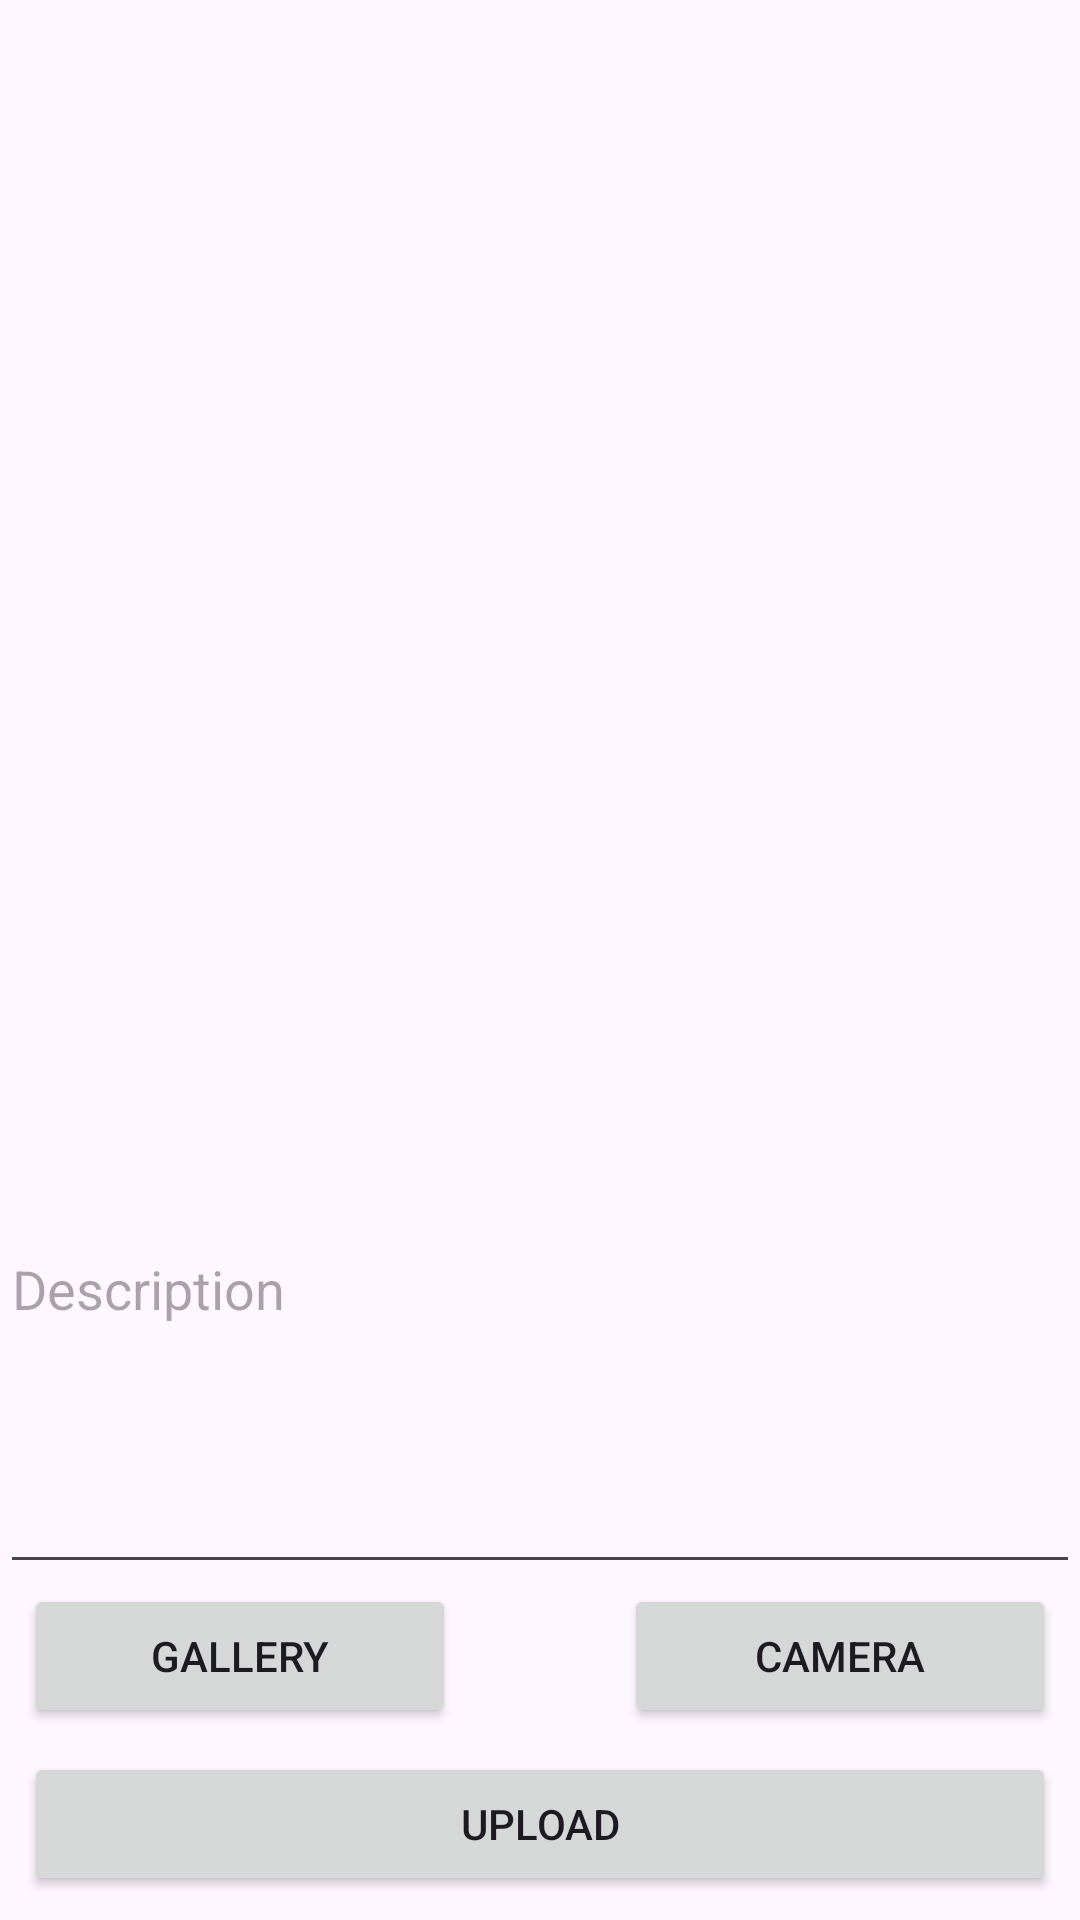

The Android layout XML behind this screen, and the referenced resources:
<!-- AndroidManifest.xml: application theme Theme.SubmissionStoryApp -->
<!-- res/layout/activity_add_story.xml -->
<?xml version="1.0" encoding="utf-8"?>
<androidx.constraintlayout.widget.ConstraintLayout xmlns:android="http://schemas.android.com/apk/res/android"
    xmlns:app="http://schemas.android.com/apk/res-auto"
    xmlns:tools="http://schemas.android.com/tools"
    android:layout_width="match_parent"
    android:layout_height="match_parent"
    tools:context=".view.addstory.AddStoryActivity">
    <com.google.android.material.progressindicator.LinearProgressIndicator
        android:id="@+id/progressIndicator"
        android:layout_width="match_parent"
        android:layout_height="wrap_content"
        android:indeterminate="true"
        android:visibility="gone"
        app:layout_constraintEnd_toEndOf="parent"
        app:layout_constraintStart_toStartOf="parent"
        app:layout_constraintTop_toTopOf="parent" />

    <ImageView
        android:id="@+id/previewImageView"
        android:layout_width="0dp"
        android:layout_height="0dp"
        android:layout_marginStart="8dp"
        android:layout_marginTop="8dp"
        android:layout_marginEnd="8dp"
        app:layout_constraintBottom_toTopOf="@+id/editTextText"
        app:layout_constraintEnd_toEndOf="parent"
        app:layout_constraintStart_toStartOf="parent"
        app:layout_constraintTop_toTopOf="parent"
        app:srcCompat="@drawable/ic_place_holder" />

    <Button
        android:id="@+id/cameraButton"
        android:layout_width="0dp"
        android:layout_height="wrap_content"
        android:layout_marginStart="56dp"
        android:layout_marginEnd="8dp"
        android:layout_marginBottom="8dp"
        android:text="@string/camera"
        app:layout_constraintBottom_toTopOf="@+id/uploadButton"
        app:layout_constraintEnd_toEndOf="parent"
        app:layout_constraintStart_toEndOf="@+id/galleryButton" />

    <Button
        android:id="@+id/galleryButton"
        android:layout_width="0dp"
        android:layout_height="wrap_content"
        android:layout_marginStart="8dp"
        android:elevation="2dp"
        android:scaleType="fitCenter"
        android:text="@string/gallery"
        app:layout_constraintBottom_toBottomOf="@+id/cameraButton"
        app:layout_constraintEnd_toStartOf="@+id/cameraButton"
        app:layout_constraintHorizontal_bias="0.5"
        app:layout_constraintStart_toStartOf="parent"
        app:layout_constraintTop_toTopOf="@+id/cameraButton" />

    <Button
        android:id="@+id/uploadButton"
        android:layout_width="0dp"
        android:layout_height="wrap_content"
        android:layout_marginStart="8dp"
        android:layout_marginEnd="8dp"
        android:layout_marginBottom="8dp"
        android:text="@string/upload"
        app:layout_constraintBottom_toBottomOf="parent"
        app:layout_constraintEnd_toEndOf="parent"
        app:layout_constraintStart_toStartOf="parent" />

    <EditText
        android:id="@+id/editTextText"
        android:layout_width="0dp"
        android:layout_height="200dp"
        android:autofillHints="Description"
        android:ems="10"
        android:hint="@string/description"
        android:inputType="text"
        app:layout_constraintBottom_toTopOf="@+id/cameraButton"
        app:layout_constraintEnd_toEndOf="parent"
        app:layout_constraintStart_toStartOf="parent"
        tools:ignore="LabelFor" />


</androidx.constraintlayout.widget.ConstraintLayout>
<!-- resources referenced by this layout -->
<resources>
  <string name="camera">Camera</string>
  <string name="description">Description</string>
  <string name="gallery">Gallery</string>
  <string name="upload">Upload</string>
  <style name="Theme.SubmissionStoryApp" parent="Base.Theme.SubmissionStoryApp" />
  <style name="Base.Theme.SubmissionStoryApp" parent="Theme.Material3.DayNight">
          
          
      </style>
</resources>
